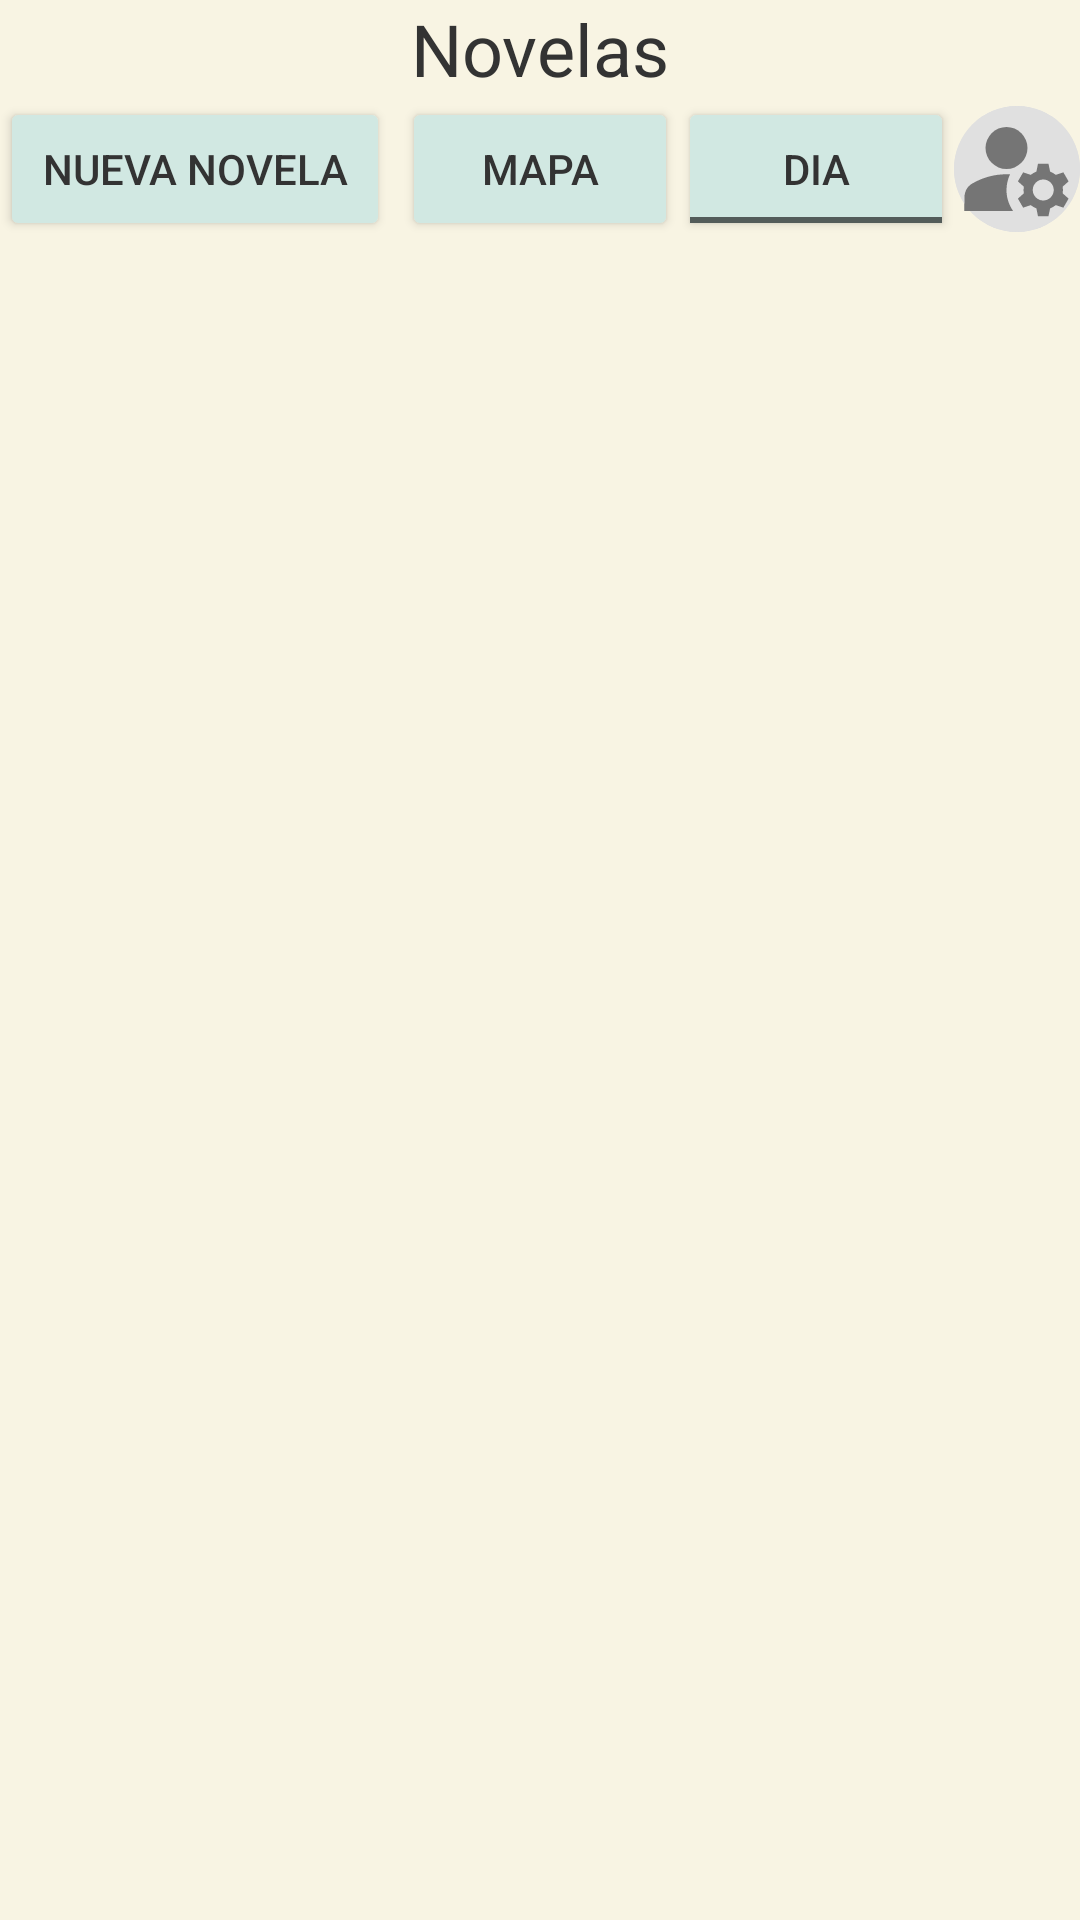

Layout XML and referenced resources for this Android screen:
<!-- AndroidManifest.xml: activity theme Theme.GestorNovelas_BaseDatos -->
<!-- res/layout/activity_main.xml -->
<?xml version="1.0" encoding="utf-8"?>
<LinearLayout xmlns:android="http://schemas.android.com/apk/res/android"
    xmlns:app="http://schemas.android.com/apk/res-auto"
    android:orientation="vertical"
    android:layout_width="match_parent"
    android:layout_height="match_parent">


    <TextView
        android:id="@+id/textTitulo"
        android:layout_width="match_parent"
        android:layout_height="wrap_content"
        android:textAlignment="center"
        android:textSize="24sp"
        android:text="Novelas" />

    <LinearLayout
        android:layout_width="match_parent"
        android:layout_height= "wrap_content"
        android:orientation="horizontal">


        <Button
            android:id="@+id/btnAlta"
            android:layout_width="wrap_content"
            android:layout_height="wrap_content"
            android:layout_weight="1"
            android:text="Nueva novela"
            android:layout_marginEnd="4dp"
            />

        <Button
            android:id="@+id/btnAcercaDe"
            android:layout_width="wrap_content"
            android:layout_height="wrap_content"
            android:layout_weight="1"
            android:text="Mapa" />

        <ToggleButton
            android:id="@+id/btnTema"
            android:layout_width="wrap_content"
            android:layout_height="wrap_content"
            android:layout_weight="1"
            android:text="Tema"
            android:textOff="Dia"
            android:textOn="Noche"
            />

        <ImageButton
            android:id="@+id/btnAjustes"
            android:layout_width="42dp"
            android:layout_height="42dp"
            android:layout_gravity="center"
            android:background="@drawable/config"
            android:contentDescription="Botón de Ajustes"
            android:src="@drawable/config" />


    </LinearLayout>

    <androidx.recyclerview.widget.RecyclerView
        android:id="@+id/recyclerNovelas"
        android:layout_width="match_parent"
        android:layout_height="match_parent"
        android:orientation="vertical"

        />

</LinearLayout>
<!-- resources referenced by this layout -->
<resources>
  <!-- drawable config (drawable) -->
  <?xml version="1.0" encoding="utf-8"?>
  <layer-list xmlns:android="http://schemas.android.com/apk/res/android">
  
      <item>
          <shape android:shape="oval">
              <solid android:color="#E0E0E0"/>
          </shape>
      </item>
  
      <item android:gravity="center">
          <vector
              android:width="42dp"
              android:height="42dp"
              android:viewportWidth="24"
              android:viewportHeight="24"
              android:tint="#757575">
              <path android:fillColor="@android:color/white" android:pathData="M10,8m-4,0a4,4 0,1 1,8 0a4,4 0,1 1,-8 0"/>
              <path android:fillColor="@android:color/white" android:pathData="M10.67,13.02C10.45,13.01 10.23,13 10,13c-2.42,0 -4.68,0.67 -6.61,1.82C2.51,15.34 2,16.32 2,17.35V20h9.26C10.47,18.87 10,17.49 10,16C10,14.93 10.25,13.93 10.67,13.02z"/>
              <path android:fillColor="@android:color/white" android:pathData="M20.75,16c0,-0.22 -0.03,-0.42 -0.06,-0.63l1.14,-1.01l-1,-1.73l-1.45,0.49c-0.32,-0.27 -0.68,-0.48 -1.08,-0.63L18,11h-2l-0.3,1.49c-0.4,0.15 -0.76,0.36 -1.08,0.63l-1.45,-0.49l-1,1.73l1.14,1.01c-0.03,0.21 -0.06,0.41 -0.06,0.63s0.03,0.42 0.06,0.63l-1.14,1.01l1,1.73l1.45,-0.49c0.32,0.27 0.68,0.48 1.08,0.63L16,21h2l0.3,-1.49c0.4,-0.15 0.76,-0.36 1.08,-0.63l1.45,0.49l1,-1.73l-1.14,-1.01C20.72,16.42 20.75,16.22 20.75,16zM17,18c-1.1,0 -2,-0.9 -2,-2s0.9,-2 2,-2s2,0.9 2,2S18.1,18 17,18z"/>
          </vector>
      </item>
  
  </layer-list>
  <style name="Theme.GestorNovelas_BaseDatos" parent="Theme.MaterialComponents.DayNight.NoActionBar">
          <item name="colorPrimary">@color/principal_claro</item>
          <item name="colorPrimaryVariant">@color/segundo_claro</item>
          <item name="colorSecondary">@color/accent_claro</item>
          <item name="android:colorBackground">@color/fondo_claro</item>
          <item name="android:textColor">@color/texto_claro</item>
          <item name="colorButtonNormal">@color/boton_claro</item>
      </style>
  <color name="principal_claro">#9AC6A2</color>
  <color name="segundo_claro">#E7A4A4</color>
  <color name="accent_claro">#FFC785</color>
  <color name="fondo_claro">#F8F4E3</color>
  <color name="texto_claro">#333333</color>
  <color name="boton_claro">#D1E8E2</color>
</resources>
